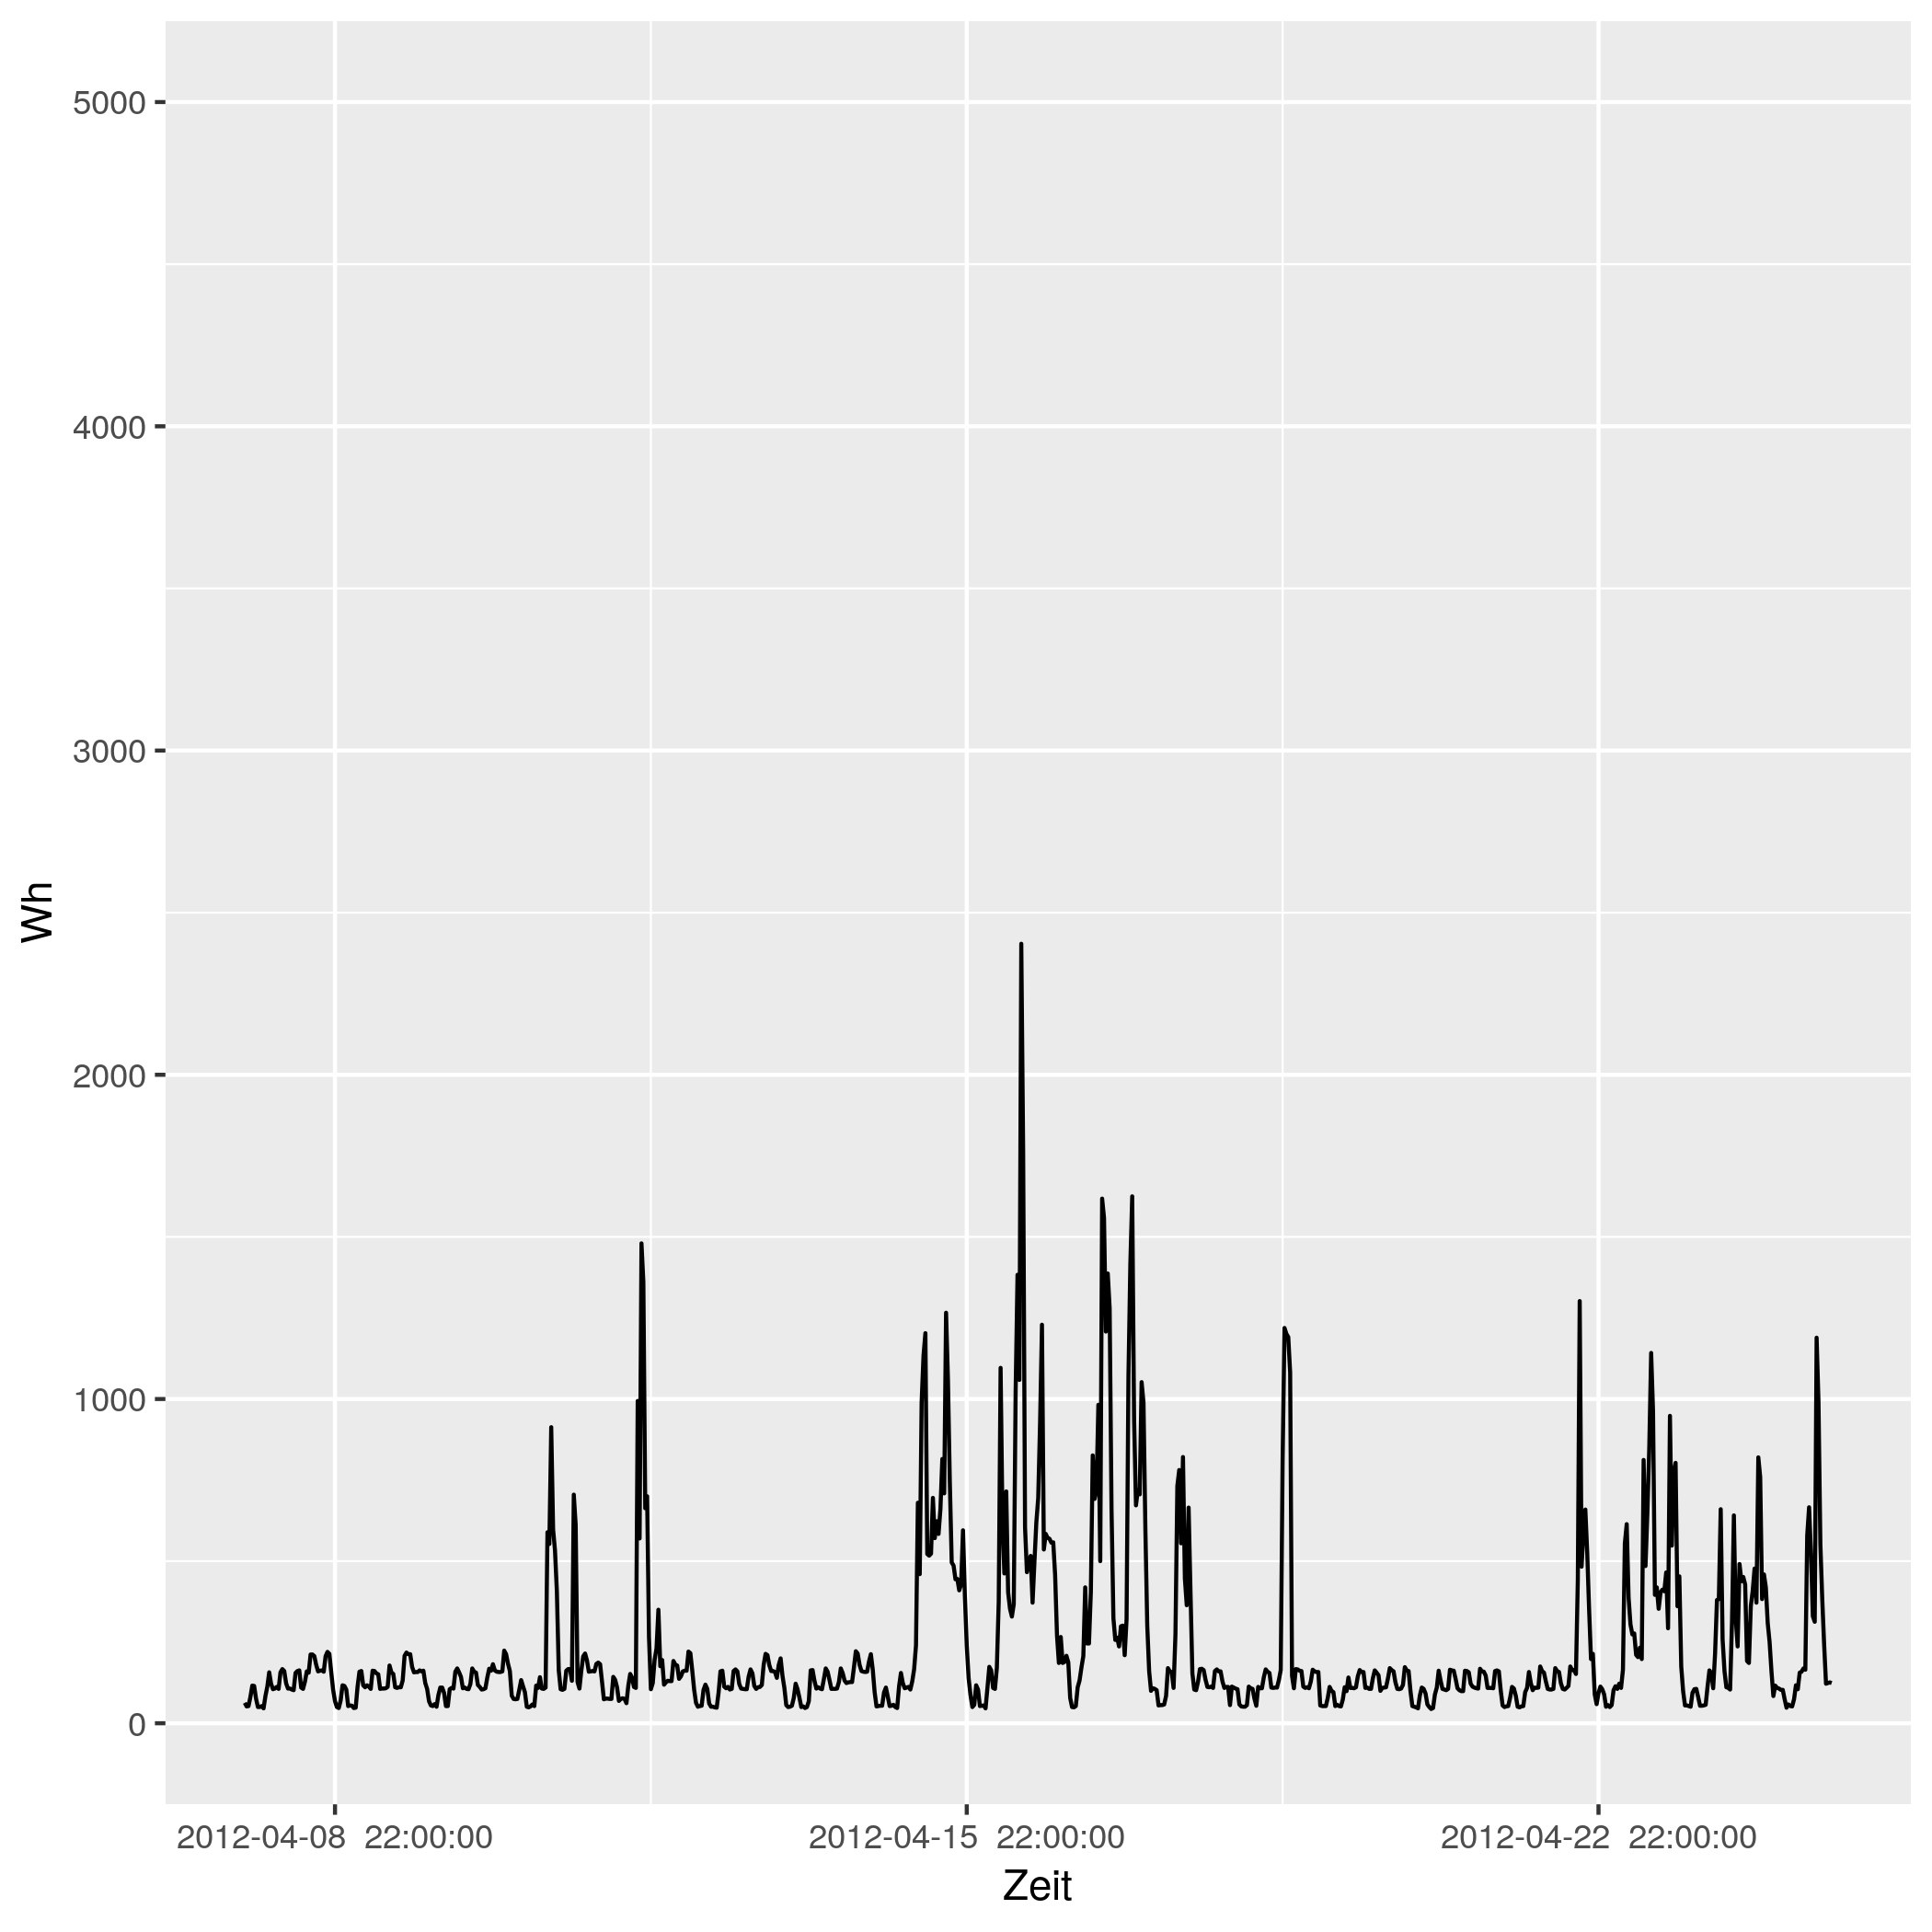

Data behind this chart, as committed beside it:
# file...... strom/strom_6.csv
# date...... Mon Nov 16 14:33:49 2020
# user...... gregor
# host...... (null)
# target.... triplex_meter 84
# trigger... (none)
# interval.. 1800
# limit..... 0
# timestamp, measured_real_energy, measured_power, measured_real_power, measured_demand, monthly_bill, price
2012-04-08 00:00:00 UTC, +0, +63-3.23104e-15d, +63, +63, +0, +30
2012-04-08 00:30:00 UTC, +31.5, +52-3.91453e-15d, +52, +63, +0.945, 0.06514
2012-04-08 01:00:00 UTC, +57.5, +53+0d, +53, +63, 0.9467, 0.06514
2012-04-08 01:30:00 UTC, +84, +81-1.00521e-14d, +81, +81, 0.9484, 0.06328
2012-04-08 02:00:00 UTC, +124.5, +116+0d, +116, +116, 0.951, 0.06328
2012-04-08 02:30:00 UTC, +182.5, +115+7.08019e-15d, +115, +116, 0.9547, 0.04793
2012-04-08 03:00:00 UTC, +240, +76+5.35672e-15d, +76, +116, 0.9574, 0.04793
2012-04-08 03:30:00 UTC, +278, +50+4.07111e-15d, +50, +116, 0.9592, 0.05498
2012-04-08 04:00:00 UTC, +303, +50+4.07111e-15d, +50, +116, 0.9606, 0.05498
2012-04-08 04:30:00 UTC, +328, +53+3.84067e-15d, +53, +116, 0.962, 0.05414
2012-04-08 05:00:00 UTC, +354.5, +46-8.85024e-15d, +46, +116, 0.9634, 0.05414
2012-04-08 05:30:00 UTC, +377.5, +84-4.84656e-15d, +84, +116, 0.9647, 0.05269
2012-04-08 06:00:00 UTC, +419.5, +113+7.2055e-15d, +113, +116, 0.9669, 0.05269
2012-04-08 06:30:00 UTC, +476, +157-5.18613e-15d, +157, +157, 0.9698, 0.02568
2012-04-08 07:00:00 UTC, +554.5, +122+3.33698e-15d, +122, +157, 0.9719, 0.02568
2012-04-08 07:30:00 UTC, +615.5, +105-3.87725e-15d, +105, +157, 0.9734, 0.04876
2012-04-08 08:00:00 UTC, +668, +107+0d, +107, +157, 0.976, 0.04876
2012-04-08 08:30:00 UTC, +721.5, +112+7.26984e-15d, +112, +157, 0.9786, 0.06073
2012-04-08 09:00:00 UTC, +777.5, +106+0d, +106, +157, +0.982, 0.06073
2012-04-08 09:30:00 UTC, +830.5, +157-5.18613e-15d, +157, +157, 0.9852, 0.06744
2012-04-08 10:00:00 UTC, +909, +167+4.87558e-15d, +167, +167, 0.9905, 0.06744
2012-04-08 10:30:00 UTC, +992.5, +161+0d, +161, +167, 0.9961, 0.07714
2012-04-08 11:00:00 UTC, +1073, +123-3.30985e-15d, +123, +167, 1.002, 0.07714
2012-04-08 11:30:00 UTC, 1134, +107+0d, +107, +167, 1.007, 0.1151
2012-04-08 12:00:00 UTC, +1188, +107+0d, +107, +167, 1.013, 0.1151
2012-04-08 12:30:00 UTC, 1242, +104+7.82906e-15d, +104, +167, 1.019, 0.3145
2012-04-08 13:00:00 UTC, 1294, +102-7.98257e-15d, +102, +167, 1.036, 0.3145
2012-04-08 13:30:00 UTC, 1344, +155+0d, +155, +167, 1.052, 0.1033
2012-04-08 14:00:00 UTC, +1422, +161+5.05728e-15d, +161, +167, 1.06, 0.1033
2012-04-08 14:30:00 UTC, 1502, +163+4.99523e-15d, +163, +167, 1.068, 0.1075
2012-04-08 15:00:00 UTC, +1584, +110+1.1103e-14d, +110, +167, 1.077, 0.1075
2012-04-08 15:30:00 UTC, +1639, +106+0d, +106, +167, 1.083, 0.09098
2012-04-08 16:00:00 UTC, +1692, +128-3.18055e-15d, +128, +167, 1.088, 0.09098
2012-04-08 16:30:00 UTC, +1756, +160+5.08889e-15d, +160, +167, 1.093, 0.09947
2012-04-08 17:00:00 UTC, +1836, +156+0d, +156, +167, 1.101, 0.09947
2012-04-08 17:30:00 UTC, +1914, +212+0d, +212, +212, 1.109, 0.1634
2012-04-08 18:00:00 UTC, +2020, +212+0d, +212, +212, 1.126, 0.1634
2012-04-08 18:30:00 UTC, +2126, +207-3.93344e-15d, +207, +212, 1.144, 0.1888
2012-04-08 19:00:00 UTC, 2230, +180+9.04691e-15d, +180, +212, 1.163, 0.1888
2012-04-08 19:30:00 UTC, 2320, +160+0d, +160, +212, 1.18, 0.1226
2012-04-08 20:00:00 UTC, 2400, +162+5.02606e-15d, +162, +212, 1.19, 0.1226
2012-04-08 20:30:00 UTC, 2480, +163+0d, +163, +212, 1.2, 0.2817
2012-04-08 21:00:00 UTC, +2562, +159-5.12089e-15d, +159, +212, 1.223, 0.2817
2012-04-08 21:30:00 UTC, 2642, +207+3.93344e-15d, +207, +212, 1.245, 0.2406
2012-04-08 22:00:00 UTC, +2745, +220+0d, +220, +220, 1.27, 0.2406
2012-04-08 22:30:00 UTC, +2855, +214+0d, +214, +220, 1.297, 0.08283
2012-04-08 23:00:00 UTC, +2962, +157-5.18613e-15d, +157, +220, 1.306, 0.08283
2012-04-08 23:30:00 UTC, 3040, +103+0d, +103, +220, 1.312, 0.08101
2012-04-09 00:00:00 UTC, +3092, +68-2.99346e-15d, +68, +220, 1.316, 0.08101
2012-04-09 00:30:00 UTC, +3126, +50+4.07111e-15d, +50, +220, 1.319, 0.06234
2012-04-09 01:00:00 UTC, +3151, +47-4.33097e-15d, +47, +220, 1.321, 0.06234
2012-04-09 01:30:00 UTC, 3174, +70+2.90794e-15d, +70, +220, 1.322, 0.0584
... 793 more rows
